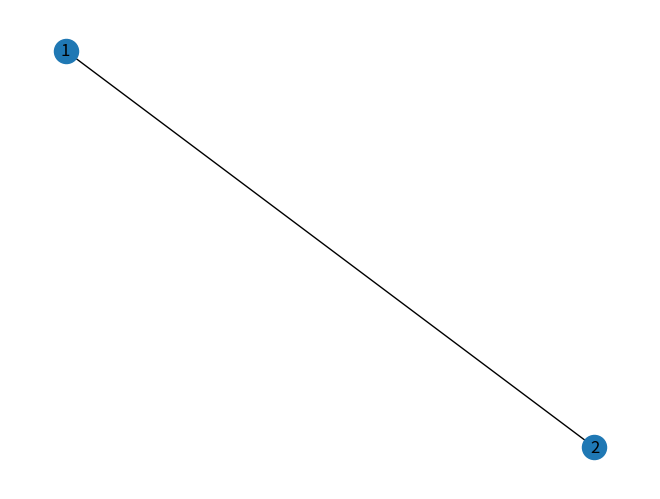

Here is the Python script that generated this plot:
import numpy as np
from matplotlib import pyplot as plt
from matplotlib import animation
import math
import networkx as nx
import pandas as pd
import random
from numpy.random import randint
import argparse

def main(*args):
    parser = argparse.ArgumentParser(description='Animate an epidemic')

    parser.add_argument('--number', metavar='N', type=int, default=10,
                        help='Size of population')
    parser.add_argument('--cases', metavar='N', type=int, default=2,
                        help='Number of initial infected people')
    parser.add_argument('--distance', metavar='D', type=float, default=0.5,
                        help='Probability of following two meter social distancing')
    parser.add_argument('--table', metavar='T', type=float, default=0.1,
                        help='Probability of gravitating to the table')
    parser.add_argument('--mask', metavar='M', type=float, default=0.5,
                        help='Probability of wearing a mask')
    parser.add_argument('--rooms', metavar='R', type=int, default=2,
                        help='Number of rooms to simulate')
    parser.add_argument('--size_x', metavar='R', type=int, default=10,
                        help='size of room along x axis')
    parser.add_argument('--size_y', metavar='R', type=int, default=10,
                        help='size of room along y axis')
    parser.add_argument('--table_r', metavar='R', type=int, default=0.5,
                        help='radius of table')
    parser.add_argument('--table_x', metavar='R', type=int, default=2,
                        help='x coordinate of table')
    parser.add_argument('--table_y', metavar='R', type=int, default=2,
                        help='y coordinate of table')
    args = parser.parse_args(args)

    edgelist = create_edgelist(args.rooms)

    # Create network
    G = create_network(edgelist)
    # Set number of nodes
    number_nodes = network_number_nodes(G)
    # Create array to track people
    position_state = create_people_array(args.size_x, args.size_y, args.number,
                                         number_nodes, args.cases, args.distance,
                                         args.table, args.mask)

    # Currently this is hardcoded for a set number of rooms but aim is to allow different numbers to be put in.
    room1 = people_array_room(position_state, 1)
    room2 = people_array_room(position_state, 2)
    room3 = people_array_room(position_state, 3)

    rooms = []
    for i in range(1, (args.rooms+1)):
        rooms.append(people_array_room(position_state, i))

    print('room arrays:')
    print(rooms)

    # Initialise people using the position_state array (array -> person class instances)
    people = [person(x=position_state.iloc[i, 0], y=position_state.iloc[i, 1], node=position_state.iloc[i, 2], AREA_X=args.table_x, AREA_Y=args.table_y, AREA_Z=args.table_r) for i in range(len(position_state))] # creates people for each row in the array

    # prints x value for each person
    for obj in people:
        print(obj.x)

    # Initialise areas
    area1 = area(args.table_x, args.table_y, args.table_r)
    circle = area1.draw()

    simulate()

    nodes = possible_paths(position_state, G)

    update_node(position_state, nodes)



def create_edgelist(rooms):
    # Define the edge list dependant on number of rooms. Could also look at connectivity such as:
    # #edgelist=[(1,2),(1,4),(2,5),(3,5),(2,3)]
    if rooms == 2:
        edgelist = [(1, 2)]
    if rooms == 3:
        edgelist = [(1, 2), (1,3), (2,3)]

    return(edgelist)

def create_network(edgelist):
    # Create a networkx graph from the edgelist.
    G = nx.Graph(edgelist)
    nx.draw(G, with_labels=True)
    #plt.show()   # this displays the graph - turn on as required.
    return(G)

def network_number_nodes(G):
    number_nodes = G.number_of_nodes()
    print('number of nodes is:')
    print(number_nodes)
    return(number_nodes)

def create_people_array(ROOM_SIZE_X, ROOM_SIZE_Y, N, number_nodes, number_infected, following_two_meter, gravitate_table, using_mask):
    x_position = randint(0,ROOM_SIZE_X+1,N) # randomly assign x values for each person
    y_position = randint(0,ROOM_SIZE_Y+1,N) # randomly assign y values for each person
    start_nodes = randint(1, number_nodes+1, N)
    start_status = np.concatenate((([1]*number_infected), ([0]*(N-number_infected))))
    # following two meter rule
    follow = round(N*following_two_meter)
    no_follow = round(N*(1-following_two_meter))
    two_meter = np.concatenate((([1]*follow), ([0]*no_follow)))
    #gravitating towards the table
    gravitate = round(N*gravitate_table)
    no_gravitate = round(N*(1-gravitate_table))
    number_gravitating = np.concatenate((([1]*gravitate), ([0]*no_gravitate)))
    #wearing a mask
    masked = round(N*using_mask)
    no_masked = round(N*(1-using_mask))
    number_masked = np.concatenate((([1]*masked), ([0]*no_masked)))

    data_in = np.stack((x_position, y_position, start_nodes, start_status, two_meter, number_gravitating, number_masked), axis=1)
    position_state = pd.DataFrame(data=data_in, columns=['x', 'y', 'node', 'status', 'two_meter', 'gravitating', 'mask'])
    return(position_state)

def people_array_room(position_state,i):
    room = position_state[position_state["node"] == i]
    return(room)


def update_node(position_state, nodes):
    print('position state pre update:')
    print(position_state)
    for i in range(0, len(position_state),1):
        position_state.iloc[i,2] = random.choice(nodes[i])
    print('position state after update:')
    print(position_state)
    return position_state

def possible_paths(position_state, G):
    nodes =[]
    for i in range(0, len(position_state),1):
        possible_nodes = list(nx.single_source_shortest_path(G, source=position_state.iloc[i,2], cutoff=1))
        nodes.append(possible_nodes)
    print(nodes)
    return(nodes)


#----------------------------------------------------------------------------#
#                  Simulation classes                                        #
#----------------------------------------------------------------------------#

#--------------------------NATHAN CLASSES-----------#

#define place people gravitate towards (circle)
class area(object):
    def __init__(self, cx, cy, r):
        self.cx = cx
        self.cy = cy
        self.r = r

    def draw(self):
        return plt.Circle((self.cx, self.cy), self.r, color='b', fill=False) #creates circle coords cx cy and radius r (built in function)

#create moving person class with original x, y and node inputs
class person(object):
    def __init__(self, x, y, node, AREA_X, AREA_Y, AREA_Z):
        self.x = x
        self.y = y
        self.node = node
        self.step_x = self.make_new_step_size() #calls function to create a new step size for person
        self.step_y = self.make_new_step_size()
        self.AREA_X = AREA_X
        self.AREA_Y = AREA_Y
        self.AREA_Z = AREA_Z

    def make_new_step_size(self, max_step=1):
        return (np.random.random_sample() - 0.5)*max_step / 5 #creates random number for step size 0 to 0.1

    def move(self):

        def distance(x1, y1, x2, y2):
            return math.sqrt((x2 - x1) ** 2 + (y2 - y1) ** 2) #uses coords and calulates distance between two points

        def inside(x1, y1, cx, cy, r):
            if distance(x1, y1, cx, cy) <= r:  # defines if dot is inside a specific area (coord cx, cy and radius = r)
                return True
            else:
                return False

        def stop(self):
            self.step_x = 0
            self.step_y = 0
            return

        def direction(self):

            if self.step_x > 0:
                x_direction = 'right'
            if self.step_x < 0:
                x_direction = 'left'
            if self.step_y > 0:
                y_direction = 'up'
            if self.step_y < 0:
                y_direction = 'down'
            if self.step_x == 0:
                x_direction = 'stationary'
            if self.step_y == 0:
                y_direction = 'stationary'

            return (x_direction, y_direction)

        def position_compared_to_object(self, cx, cy):
            if self.x - cx > 0:
                x_position = 1 #'right of circle'
            elif self.x - cx < 0:
                x_position = -1 #'left of circle'
            else:
                x_position = 0 #'on circle'

            if self.y - cy > 0:
                y_position = 1 #'above circle'
            elif self.y - cy < 0:
                y_position = -1 #'below circle'
            else:
                y_position = 0 #'on circle'

            return (x_position, y_position)


        def move_towards(self, cx, cy):
            if position_compared_to_object(self, cx, cy)[0] == 1 and direction(self)[0] == 'right':
                self.step_x = -1 * self.step_x
            if position_compared_to_object(self, cx, cy)[1] == 1 and direction(self)[1] == 'up':
                self.step_y = -1 * self.step_y
            if position_compared_to_object(self, cx, cy)[0] == -1 and direction(self)[0] == 'left':
                self.step_x = -1 * self.step_x
            if position_compared_to_object(self, cx, cy)[1] == -1 and direction(self)[1] == 'down':
                self.step_y = -1 * self.step_y
            return

        def move_away(self, cx, cy):
            if position_compared_to_object(self, cx, cy)[0] == -1 and direction(self)[0] == 'right':
                self.step_x = -1 * self.step_x
            if position_compared_to_object(self, cx, cy)[1] == -1 and direction(self)[1] == 'up':
                self.step_y = -1 * self.step_y
            if position_compared_to_object(self, cx, cy)[0] == 1 and direction(self)[0] == 'left':
                self.step_x = -1 * self.step_x
            if position_compared_to_object(self, cx, cy)[1] == 1 and direction(self)[1] == 'down':
                self.step_y = -1 * self.step_y
            return

        def calc_dist_to_other_people(d): #d is the person, n is all the other people
            dist_from_other_people = 999
            for n in people:
                if n != d: #make sure not doing same person in calc
                    dist_from_person_n = distance(n.x, n.y, d.x, d.y)
                    if dist_from_person_n < dist_from_other_people:
                        dist_from_other_people = dist_from_person_n
                        closest_person = n
            return (dist_from_other_people,closest_person)

        #actual movement now stated using functions given above
        if np.random.random_sample() < 0.50:  # % chance the speed of person stays the same (constant step added to coord)
            self.x = self.x + self.step_x  # this is how the dot moves at constant rate (constant added to dot position)
            self.y = self.y + self.step_y
            # certain % chance person changes step size
        else:
            self.velx = self.make_new_step_size() # % chance a new velocity is generated
            self.vely = self.make_new_step_size()
            self.x = self.x + self.step_x   # the coord is updated with that new constant (different amount than before so dot looks like it sped up/slowed down)
            self.y = self.y + self.step_y
        if self.x >= ROOM_SIZE_X:  # so cannot go outside boundary of 10x10 grid
            self.x = ROOM_SIZE_X
            self.step_x = -1 * self.step_x
        if self.x <= 0:  # so cannot go outside boundary of 10x10 grid
            self.x = 0
            self.step_x = -1 * self.step_x
        if self.y >= ROOM_SIZE_Y:  # so cannot go outside boundary of 10x10 grid
            self.y = ROOM_SIZE_Y
            self.step_y = -1 * self.step_y
        if self.y <= 0:  # so cannot go outside boundary of 10x10 grid
            self.y = 0
            self.step_y = -1 * self.step_y

        if inside(self.x, self.y, self.AREA_X, self.AREA_Y, self.AREA_R): #stop if reach table #NEED A WAY OF ACCESSING AREA CLASS if want multiple areas????
            stop(self)

        if np.random.random_sample() < 1:  # % chance to gravitate towards point 1,1
            move_towards(self, self.AREA_X, self.AREA_Y) #NEED A WAY OF ACCESSING AREA CLASS????

        #if np.random.random_sample() < 0.00001: #%chance to follow 2 meter rule
           # min_dist_to_someone = calc_dist_to_other_people(self)[0]
           # closest_person = calc_dist_to_other_people(self)[1]
           # if min_dist_to_someone < 2: #if closer than 2meters to someone
                #move_away(self, closest_person.x, closest_person.y)

        if np.random.random_sample() < 0.00001: #follow 2 meter rule if person labelled to
            min_dist_to_someone = calc_dist_to_other_people(self)[0]
            closest_person = calc_dist_to_other_people(self)[1]
            if min_dist_to_someone < 2: #if closer than 2meters to someone
                move_away(self, closest_person.x, closest_person.y)


#this also works for 2meter rule..
        #if np.random.random_sample() < 1: #%chance to follow 2 meter rule
            #min_dist_to_someone = calc_dist_to_other_people(self)[0]
            #if min_dist_to_someone < 2:  # if closer than 2meters to someone
                #for i in range(1, 10): #creates 10 random step sizes for the person and checks if they go further from the person
                    #self.step_x = self.make_new_step_size()
                    #self.step_y = self.make_new_step_size()
                    #self.x = self.x + self.step_x #adds these steps to the current coords
                    #self.y = self.y + self.step_y
                    #if calc_dist_to_other_people(self)[0] <= min_dist_to_someone:
                        #self.x = self.x - self.step_x
                        #self.y = self.y - self.step_y

#----------------------------------------------------------------------------#
#                  Kaelan Room Heatmap classes                               #
#----------------------------------------------------------------------------#

class Room_map:
    def __init__(self, heat_new, position_state, xsize, ysize):
        self.heat_old = heat_new
        self.position_state = position_state
        self.xsize = xsize
        self.ysize = ysize

    def map_position_states(self):
        pos_map = np.zeros((self.xsize, self.ysize))

        for x in self.position_state:
            pos_map[x[0], x[1]] = x[2]

        return pos_map

    def heat_source(self):  # will add heat source to map based on individuals new position
        sources = np.zeros((self.xsize, self.ysize))
        sources += self.map_position_states()
        sources[sources == 2] = 100
        sources[sources != 100] = 0
        return sources

    def calculate_heat_new(self):  # will calculate single step of heat dispersion

        heat_left = np.roll(self.heat_old, 1, axis=1)
        heat_right = np.roll(self.heat_old, -1, axis=1)
        heat_up = np.roll(self.heat_old, -1, axis=0)
        heat_down = np.roll(self.heat_old, 1, axis=0)

        heat_new = 0.25 * (heat_left + heat_right + heat_up + heat_down)  # cell heat is the average of adjacent cells
        heat_new = heat_new + self.heat_source()
        heat_new[heat_new > 100] = 100

        heat_new[:, 0] = heat_new[:, 1]  # boundary conditions
        heat_new[:, -1] = heat_new[:, -2]
        heat_new[0, :] = heat_new[1, :]
        heat_new[-1, :] = heat_new[-2, :]

        return heat_new

    def show_map(self):  # creates a heatmap and position map
        # create marker for healthy individuals in heatmap
        heat_map = self.calculate_heat_new()
        pos = self.map_position_states()
        heat_map[pos == 1] = -100
        # create marker for healthy individuals in pos map
        pos_map = self.map_position_states()
        pos_map[pos_map == 1] = -2

        # create matplot figure with subplots
        fig, axes = plt.subplots(1, 2, figsize=(15, 5))

        sns.heatmap(np.transpose(heat_map), ax=axes[0], cbar=False, cmap='icefire', center=0).invert_yaxis()  # heatmap
        axes[0].set_title("Heat Map")

        # sns.heatmap(pos_map, ax=axes[1], cbar=False, cmap='icefire', center = 0).invert_yaxis() #position heatmap
        # axes[1].set_title("Position Map")
        sns.scatterplot(x=self.position_state[:, 0], y=self.position_state[:, 1], data=self.position_state, ax=axes[1],
                        hue=self.position_state[:, 2], legend=False, palette='coolwarm')  # position scatterplot
        axes[1].set_title("Position Map")
        axes[1].set_xlim(0, self.xsize)
        axes[1].set_ylim(0, self.ysize)

#----------------------------------------------------------------------------#
#                  End of simulation classes                                        #
#----------------------------------------------------------------------------#



#REPLACE THIS WITH YAZ CODE
# animation function.  This is called sequentially
def animate():
    plt.show()


def update_position_state(position_state):
    position_state.iloc[:, :2] = 0  # array emptied for x y only
    # this code adds values from people objects back into array
    k = 0
    for t in people:
        position_state.iloc[k, 0] = t.x
        position_state.iloc[k, 1] = t.y
        position_state.iloc[k, 2] = t.node
        k += 1  # iterator for picking the correct row

    print('iteration finished and this is new position_state array:')
    print(position_state)  # array refilled with people
    return (position_state)

# placeholder simulate function
def simulate():

    animate()


if __name__ == "__main__":

    # Command line entry point
    import sys
    main(*sys.argv[1:])
